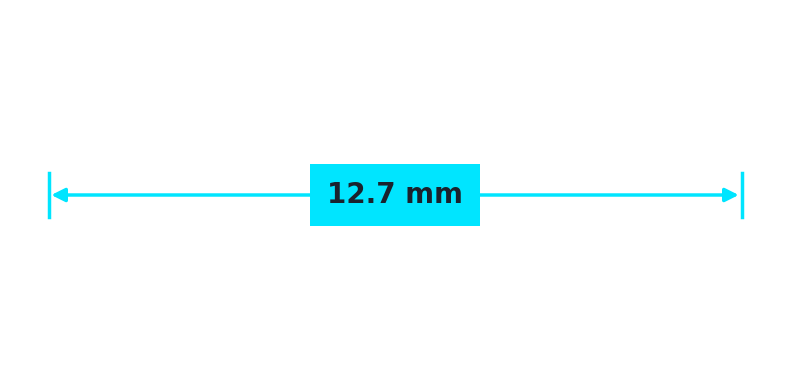
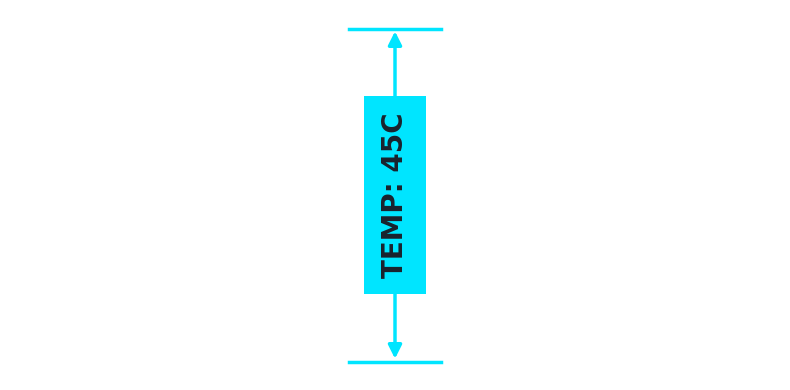
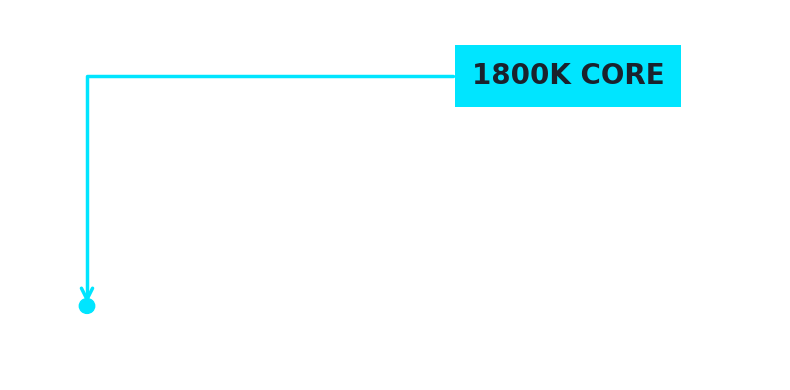

Write Python code to recreate these figures, in order.
import matplotlib.pyplot as plt
import matplotlib.patches as patches

def create_cad_overlay(text="12.5 mm", style='horizontal', filename='overlay.png'):
    """
    Generates a transparent CAD-style dimension overlay.
    
    Parameters:
    - text: The string to display in the box.
    - style: 'horizontal', 'vertical', or 'callout'.
    - filename: Output file path.
    """
    
    # ==========================================
    # PART 1: THE CONFIGURATION
    # ==========================================
    COLOR_CYAN = '#00E5FF'  # The signature Cyan
    COLOR_TEXT = '#1A222D'  # Dark (for inside the cyan box)
    FONT_FAMILY     = 'IBM Plex Mono'
    FONT_SIZE = 20
    LINE_WIDTH = 2.5
    
    # ==========================================
    # PART 2: PLOTTING
    # ==========================================
    # Setup the figure (Transparent background)
    fig, ax = plt.subplots(figsize=(8, 4), dpi=300)
    fig.patch.set_alpha(0.0) # Transparent figure
    ax.patch.set_alpha(0.0)  # Transparent axes
    ax.axis('off')           # No measurement axes
    ax.set_xlim(0, 10)
    ax.set_ylim(0, 5)

    # ==========================================
    # PART 3: DRAWING LOGIC
    # ==========================================
    # Style A: Horizontal Measurement (<-- [ TEXT ] -->)
    if style == 'horizontal':
        # Draw the main line with arrows
        ax.annotate(
            '', xy=(0.5, 2.5), xytext=(9.5, 2.5),
            arrowprops=dict(arrowstyle='<|-|>', color=COLOR_CYAN, lw=LINE_WIDTH, mutation_scale=20)
        )
        # Draw the "End Caps" (Vertical lines at the measurement points)
        ax.plot([0.5, 0.5], [2.2, 2.8], color=COLOR_CYAN, lw=LINE_WIDTH) # Left Cap
        ax.plot([9.5, 9.5], [2.2, 2.8], color=COLOR_CYAN, lw=LINE_WIDTH) # Right Cap
        
        # Draw the Text Box in the center
        ax.text(
            5.0, 2.5, text,
            ha='center', va='center',
            color=COLOR_TEXT, fontsize=FONT_SIZE, weight='bold', family=FONT_FAMILY,
            bbox=dict(boxstyle="square,pad=0.6", fc=COLOR_CYAN, ec="none")
        )

    # Style B: Vertical Measurement (Up/Down Arrows)
    elif style == 'vertical':
        # We adjust limits for a taller aspect ratio feel
        ax.set_xlim(0, 5)
        ax.set_ylim(0, 10)
        
        # Main Line
        ax.annotate(
            '', xy=(2.5, 0.5), xytext=(2.5, 9.5),
            arrowprops=dict(arrowstyle='<|-|>', color=COLOR_CYAN, lw=LINE_WIDTH, mutation_scale=20)
        )
        # End Caps (Horizontal lines)
        ax.plot([2.2, 2.8], [0.5, 0.5], color=COLOR_CYAN, lw=LINE_WIDTH) # Bottom Cap
        ax.plot([2.2, 2.8], [9.5, 9.5], color=COLOR_CYAN, lw=LINE_WIDTH) # Top Cap
        
        # Text Box (Rotated 90 degrees or Horizontal? Usually horizontal is easier to read)
        ax.text(
            2.5, 5.0, text,
            ha='center', va='center', rotation=90,
            color=COLOR_TEXT, fontsize=FONT_SIZE, weight='bold', family=FONT_FAMILY,
            bbox=dict(boxstyle="square,pad=0.6", fc=COLOR_CYAN, ec="none")
        )

    # Style C: Callout Pointer (Line pointing to a spot)
    elif style == 'callout':
        # Point from (2,2) to (8,4)
        # The 'xy' is the target (the object), 'xytext' is where the label sits
        ax.annotate(
            text, 
            xy=(1.0, 1.0),      # The "Target" point (e.g., the LED filament)
            xytext=(6.0, 4.0),  # The "Label" location
            color=COLOR_TEXT, fontsize=FONT_SIZE, weight='bold', family=FONT_FAMILY,
            # Arrow properties
            arrowprops=dict(
                arrowstyle='->', 
                color=COLOR_CYAN, 
                lw=LINE_WIDTH, 
                connectionstyle="angle,angleA=0,angleB=90,rad=0" # Right-angle technical look
            ),
            # Box properties
            bbox=dict(boxstyle="square,pad=0.6", fc=COLOR_CYAN, ec="none")
        )
        
        # Add a small "Target Dot" at the tip
        circle = patches.Circle((1.0, 1.0), radius=0.1, color=COLOR_CYAN)
        ax.add_patch(circle)

    # 3. SAVE THE FILE
    # ------------------------------------------------
    plt.tight_layout()
    plt.savefig(filename, transparent=True, dpi=300)
    plt.close()
    print(f"Generated: {filename}")

# ==========================================
# EXECUTION
# ==========================================
if __name__ == "__main__":
    # Generate 3 Standard Templates for your Library
    
    # 1. The "Width" Measure (Good for Battery size, Glue gap)
    create_cad_overlay("12.7 mm", style='horizontal', filename='CAD_Overlay_Horizontal.png')
    
    # 2. The "Height" Measure (Good for Flame height, Stack size)
    create_cad_overlay("TEMP: 45C", style='vertical', filename='CAD_Overlay_Vertical.png')
    
    # 3. The "Spec" Callout (Good for pointing at LED filament or Crack)
    create_cad_overlay("1800K CORE", style='callout', filename='CAD_Overlay_Callout.png')
